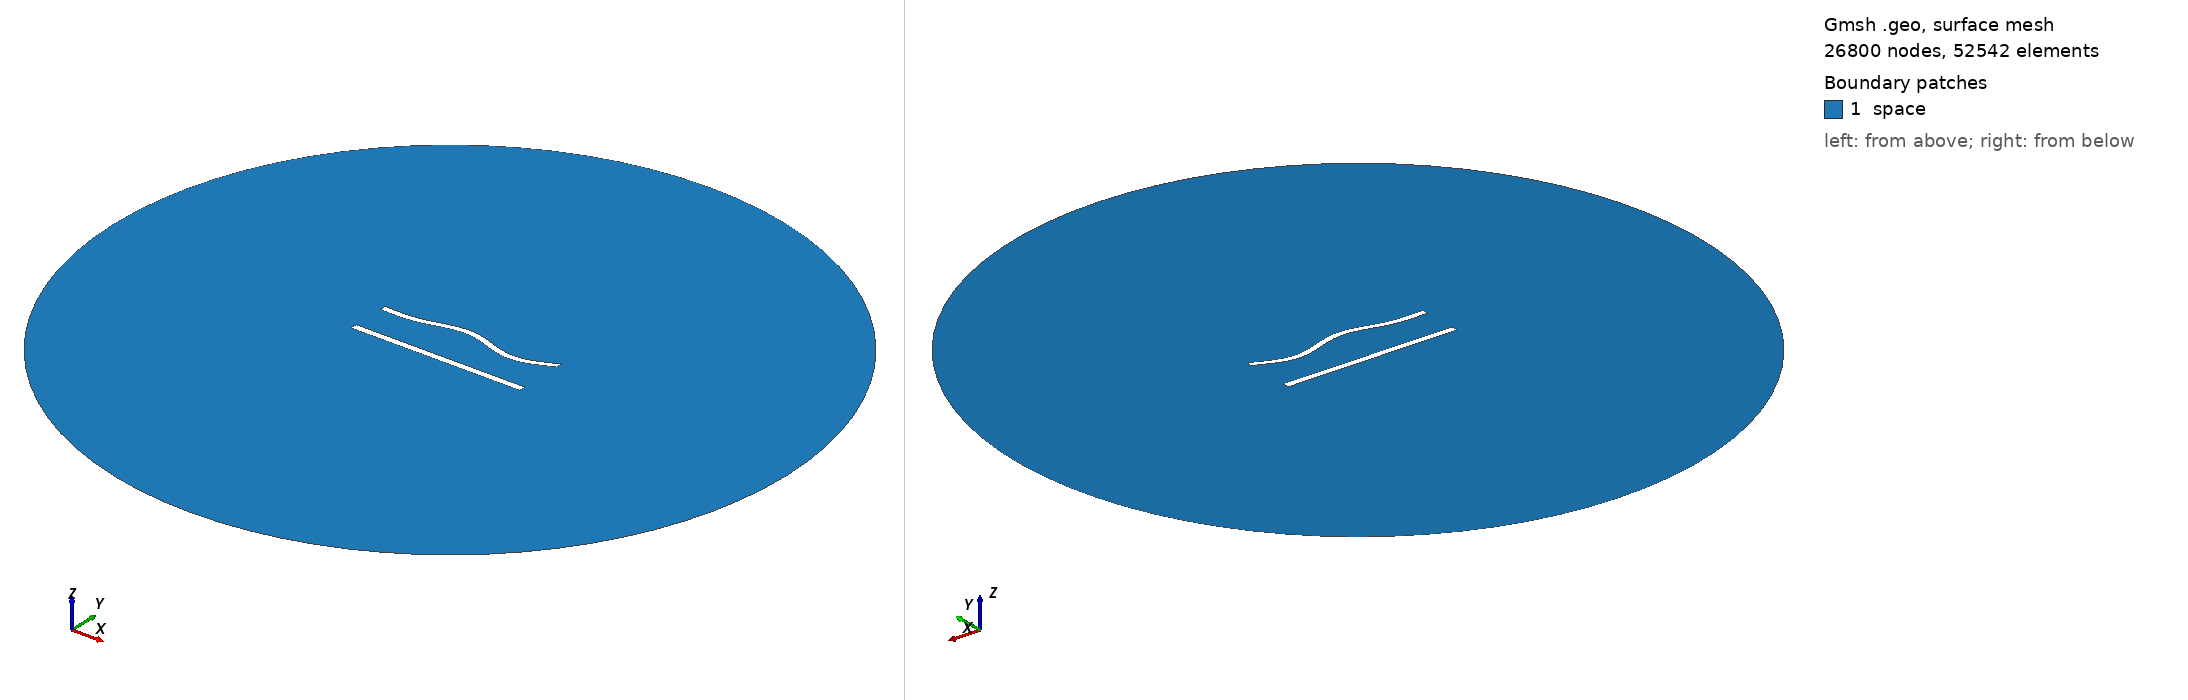

Gmsh geometry script, surface-meshed: 26800 nodes, 52542 surface elements. Boundary patches (legend numbers): 1 space. Left view from above one corner, right view from below the opposite corner. Legend entries are the model's physical surfaces. The drawing asked Gmsh for element sizes between 1% and 20% of the model's largest extent; the script's own settings can give other sizes.

=== 565.geo (drawn) ===
//---------------------------------------
// Geometry kernel
//---------------------------------------

SetFactory("OpenCASCADE");



//---------------------------------------
// Parameters of the geometry
//---------------------------------------

// Overetch of the upper plate
overetch = 0.125;

// Distance between the plates
distance = 22.5;

// Discretization over the x axis (for the deformation)
nx = 50; 

// Length of the plate
L = 100 - overetch; 

// Number of modes
n = 4; 

// 1st mode coefficient
coeff(1) = 1.5;
beta(1) = 0.596864 * 3.1415926535 / L;

// 2nd mode coefficient
coeff(2) = 1.5;
beta(2) = 1.49418 * 3.1415926535 / L;

// 3rd mode coefficient
coeff(3) = 1.5;
beta(3) = 2.50025 * 3.1415926535 / L;

// 4th mode coefficient
coeff(4) = -1.5;
beta(4) = 3.49999 * 3.1415926535 / L;



//---------------------------------------
// Upper plate (deformed rectangle)
//---------------------------------------

// Coordiantes of the upper plate
xmin = -50;
xmax = 50 - overetch;

// Height of the upper plate
yheight = 4 - 2 * overetch;

// Indexes of the points
UpperID[] = {};
LowerID[] = {};
LeftID[] = {};
RightID[] = {};

// Point index
p = 1;

// Horizontal edges
For i In {1:nx}
    x = xmin + (i-1)*(xmax - xmin)/(nx-1);

    y_bottom = distance / 2 + overetch;
    For j In {1:n}
        C = (Cosh(beta(j)*L) + Cos(beta(j)*L)) / (Sinh(beta(j)*L) + Sin(beta(j)*L));
        y_bottom  = y_bottom + coeff(j) * (Cosh(beta(j)*(x+50)) - Cos(beta(j)*(x+50)) - C * (Sinh(beta(j)*(x+50)) - Sin(beta(j)*(x+50))));
    EndFor

    y_top = y_bottom + yheight;

    Point(p) = {x, y_top, 0, 1.0};
    UpperID[i] = p;
    p = p + 1;

    Point(p) = {x, y_bottom, 0, 1.0};
    LowerID[i] = p;
    p = p + 1;
EndFor

// Create point lists
UpperPts[] = {}; LowerPts[] = {};
For i In {1:nx}
  UpperPts[] += {UpperID[i]};
  LowerPts[] += {LowerID[i]};
EndFor

// Build splines
Spline(1) = {UpperPts[]};
Spline(2) = {LowerPts[]};
Line(3) = {LowerPts[nx-1], UpperPts[nx-1]};
Line(4) = {LowerPts[0], UpperPts[0]};

// Build the plane surface
Curve Loop(1) = {2, 3, -1, -4};
Plane Surface(1) = {1};



//---------------------------------------
// Lower plate (rectangle)
//---------------------------------------

// Vertices
Point(1001) = {-50, -distance/2, 0, 1.0};
Point(1002) = { 50, -distance/2, 0, 1.0};
Point(1003) = { 50,  -distance/2 + 4, 0, 1.0};
Point(1004) = {-50,  -distance/2 + 4, 0, 1.0};

// Edges
Line(5) = {1001, 1002};
Line(6) = {1002, 1003};
Line(7) = {1003, 1004};
Line(8) = {1004, 1001};

// Plane surface
Line Loop(2) = {5, 6, 7, 8};
Plane Surface(2) = {2}; 



//---------------------------------------
// Outer (fictious) boundary
//---------------------------------------

// Points
Point(1005) = {0, 0, 0};       // Center
Point(1006) = {200, 0, 0};     // Start point
Point(1007) = {0, 200, 0};     // 90 degrees
Point(1008) = {-200, 0, 0};    // 180 degrees
Point(1009) = {0, -200, 0};    // 270 degrees

// Circle arcs (each needs start, center, end)
Circle(9) = {1006, 1005, 1007};
Circle(10) = {1007, 1005, 1008};
Circle(11) = {1008, 1005, 1009};
Circle(12) = {1009, 1005, 1006};

// Plane surface for the entire domain
Curve Loop(3) = {9, 10, 11, 12};
Surface(3) = {3};

// Subtract the plates from the whole domain to obtain the actual domain where we want to solve the equations
BooleanDifference{ Surface{3}; Delete; }{ Surface{1}; Surface{2}; Delete; }




//---------------------------------------
// Transfinite Lines/Curves
//---------------------------------------

// Set the number of points on the boundaries
r = 6;
d = 0.15;

// Plates
Transfinite Curve {1} = 50*r/4 Using Progression 1;
Transfinite Line {2} = 50*r Using Progression 1;
Transfinite Curve {3, 4} = 2*r Using Progression 1+d;
Transfinite Line {5} = 50*r/4 Using Progression 1;
Transfinite Line {7} = 50*r Using Progression 1;
Transfinite Line {6} = 2*r Using Progression 1-d;
Transfinite Line {8} = 2*r Using Progression 1+d;

// Outer boundary
Transfinite Line {9, 10, 11, 12} = 20 Using Progression 1;



//---------------------------------------
// Physical groups
//---------------------------------------                

// Physical curves (boundaries)
Physical Line("force_segment", 10) = {2};
Physical Line("upper_plate", 11) = {1, 3, 4};
Physical Line("lower_plate", 12) = {5, 6, 7, 8};
Physical Line("boundary", 20) = {9, 10, 11, 12};

// Physical Surfaces
Physical Surface("space", 30) = {3};



//---------------------------------------
// 6. Generate the Mesh
//---------------------------------------

// 2D mesh generation
Mesh 2;
